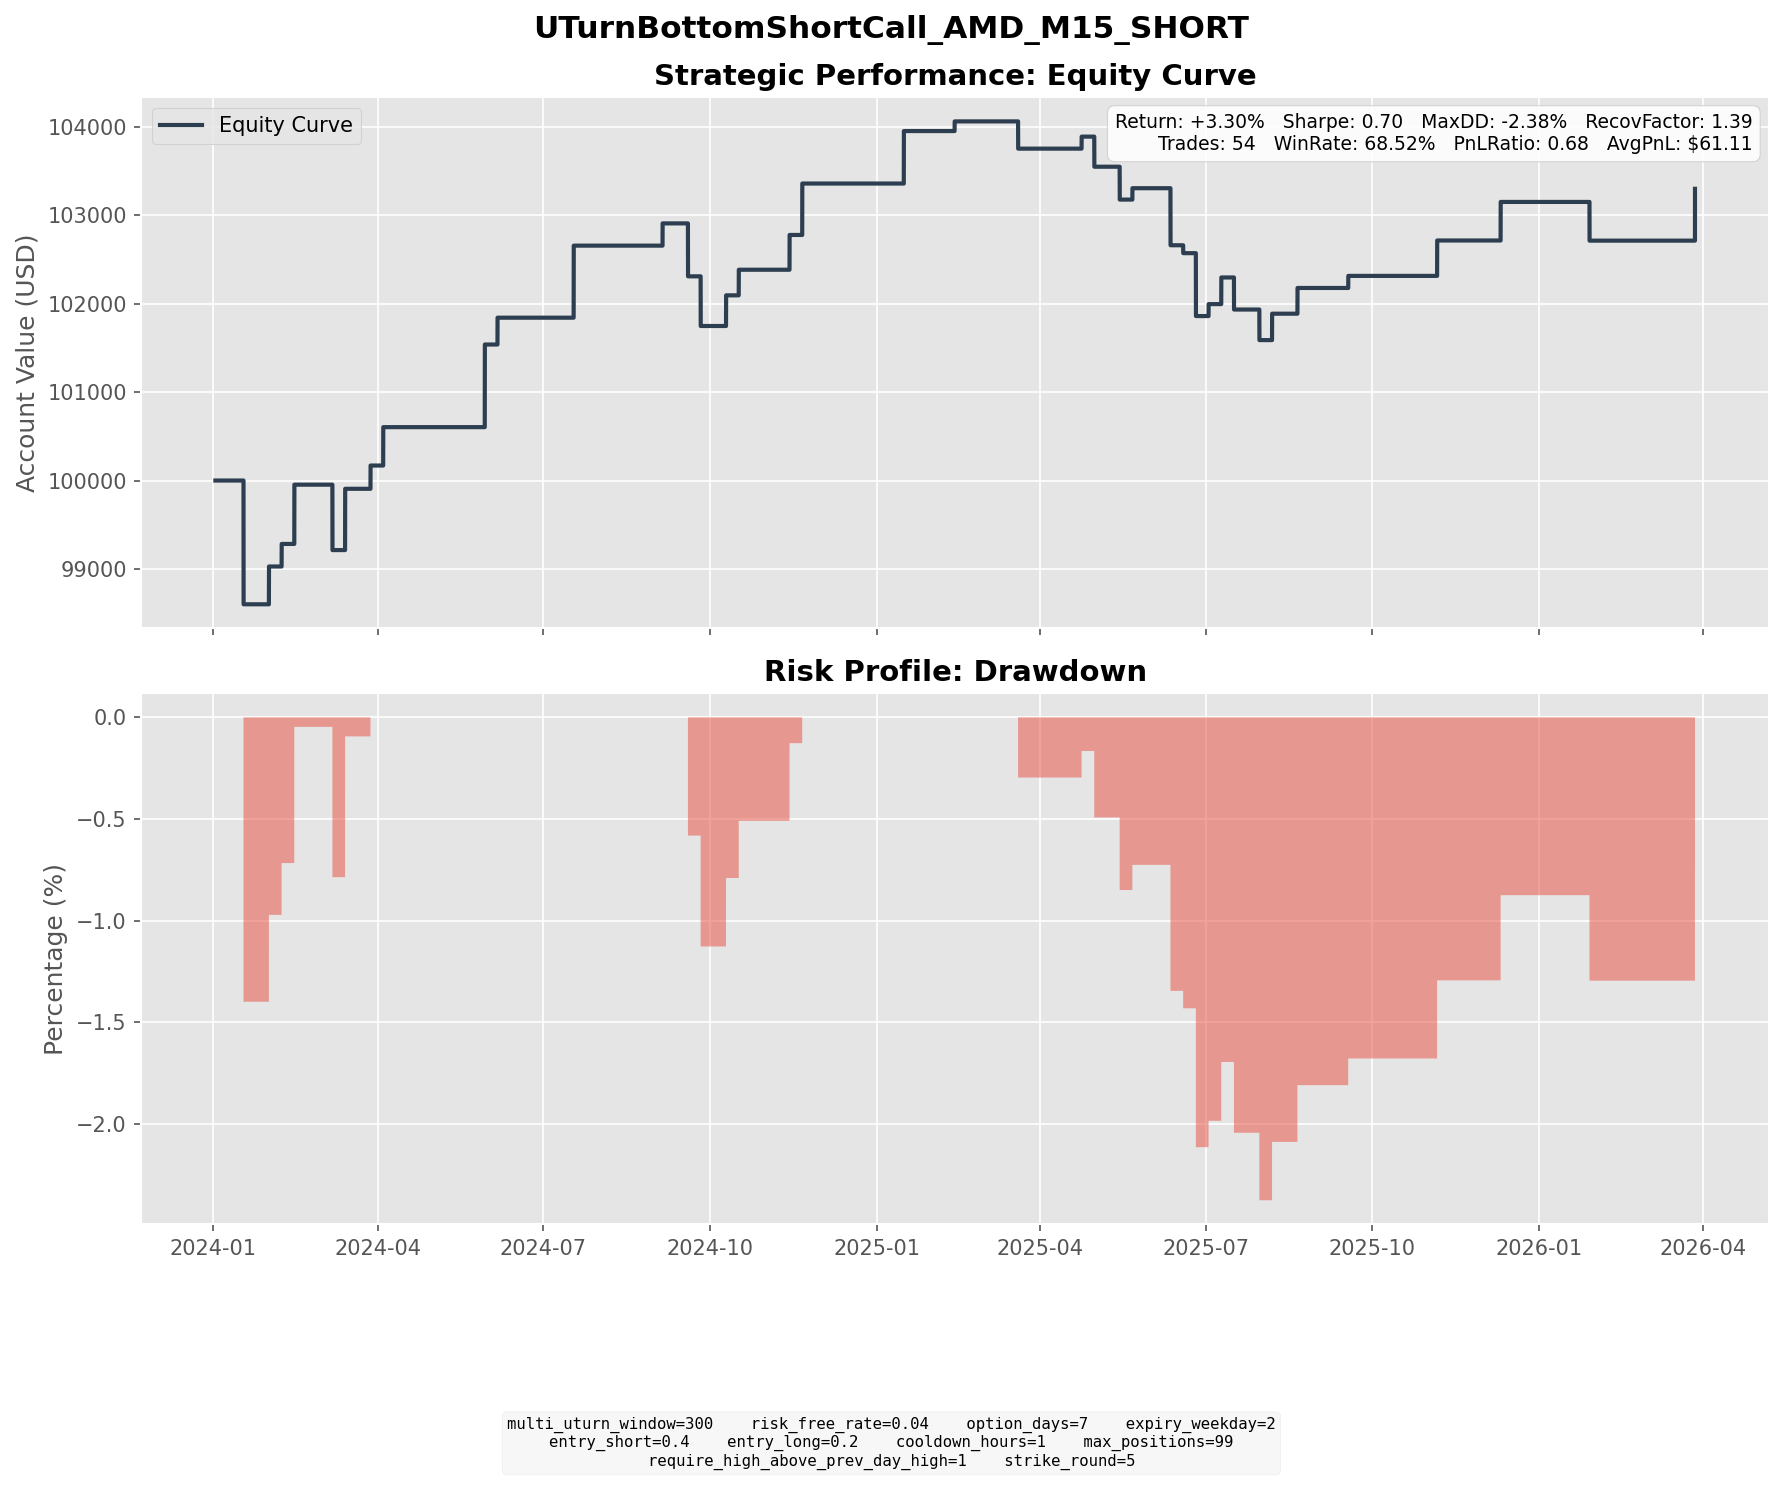

Data behind this chart, as committed beside it:
entry_dt, lock_dt, lock_reason, settlement_dt, close_reason, k1, k2, short_prem, long_prem, net_credit, short_settle, long_settle, final_pnl
2024-01-08 12:45:00, 2024-01-08 12:45:00, direct_entry, 2024-01-17 16:00:00, expiry, 150, 155, 3.474, 1.97, 1.504, 10.08, 5.08, -3.496
2024-01-09 13:15:00, 2024-01-09 13:15:00, direct_entry, 2024-01-17 16:00:00, expiry, 150, 160, 4.558, 1.411, 3.147, 10.08, 0.0800, -6.853
2024-01-10 06:15:00, 2024-01-10 06:15:00, direct_entry, 2024-01-17 16:00:00, expiry, 155, 160, 2.864, 1.514, 1.35, 5.08, 0.0800, -3.65
2024-01-24 06:00:00, 2024-01-24 06:00:00, direct_entry, 2024-01-31 16:00:00, expiry, 175, 185, 4.358, 1.463, 2.895, 0.0000, 0.0000, 2.895
2024-01-24 13:00:00, 2024-01-24 13:00:00, direct_entry, 2024-01-31 16:00:00, expiry, 185, 190, 3.3, 1.92, 1.38, 0.0000, 0.0000, 1.38
2024-01-25 09:30:00, 2024-01-25 09:30:00, direct_entry, 2024-02-07 16:00:00, expiry, 190, 200, 4.737, 2.185, 2.552, 0.0000, 0.0000, 2.552
2024-02-02 13:15:00, 2024-02-02 13:15:00, direct_entry, 2024-02-14 16:00:00, expiry, 180, 195, 5.894, 1.716, 4.178, 0.0000, 0.0000, 4.178
2024-02-02 14:30:00, 2024-02-02 14:30:00, direct_entry, 2024-02-14 16:00:00, expiry, 185, 195, 4.449, 1.924, 2.525, 0.0000, 0.0000, 2.525
2024-02-22 12:30:00, 2024-02-22 12:30:00, direct_entry, 2024-03-06 16:00:00, expiry, 190, 200, 4.835, 2.233, 2.602, 20.64, 10.64, -7.398
2024-03-01 14:30:00, 2024-03-01 14:30:00, direct_entry, 2024-03-13 16:00:00, expiry, 205, 220, 6.452, 2.187, 4.264, 0.0000, 0.0000, 4.264
2024-03-04 08:00:00, 2024-03-04 08:00:00, direct_entry, 2024-03-13 16:00:00, expiry, 210, 220, 4.721, 2.054, 2.667, 0.0000, 0.0000, 2.667
2024-03-18 08:00:00, 2024-03-18 08:00:00, direct_entry, 2024-03-27 16:00:00, expiry, 200, 210, 4.506, 1.874, 2.632, 0.0000, 0.0000, 2.632
2024-03-21 09:30:00, 2024-03-21 09:30:00, direct_entry, 2024-04-03 16:00:00, expiry, 185, 200, 6.419, 2.077, 4.342, 0.0000, 0.0000, 4.342
2024-05-16 06:45:00, 2024-05-16 06:45:00, direct_entry, 2024-05-29 16:00:00, expiry, 165, 175, 5.387, 2.348, 3.039, 0.0000, 0.0000, 3.039
2024-05-16 07:45:00, 2024-05-16 07:45:00, direct_entry, 2024-05-29 16:00:00, expiry, 165, 175, 5.672, 2.503, 3.17, 0.0000, 0.0000, 3.17
2024-05-17 09:30:00, 2024-05-17 09:30:00, direct_entry, 2024-05-29 16:00:00, expiry, 170, 180, 5.546, 2.408, 3.138, 0.0000, 0.0000, 3.138
2024-05-28 13:45:00, 2024-05-28 13:45:00, direct_entry, 2024-06-05 16:00:00, expiry, 175, 185, 4.735, 1.7, 3.034, 0.0000, 0.0000, 3.034
2024-07-05 12:30:00, 2024-07-05 12:30:00, direct_entry, 2024-07-17 16:00:00, expiry, 175, 190, 5.874, 1.661, 4.213, 0.0000, 0.0000, 4.213
2024-07-08 08:15:00, 2024-07-08 08:15:00, direct_entry, 2024-07-17 16:00:00, expiry, 180, 185, 3.742, 2.32, 1.423, 0.0000, 0.0000, 1.423
2024-07-08 10:00:00, 2024-07-08 10:00:00, direct_entry, 2024-07-17 16:00:00, expiry, 180, 190, 3.993, 1.48, 2.514, 0.0000, 0.0000, 2.514
2024-08-22 08:00:00, 2024-08-22 08:00:00, direct_entry, 2024-09-04 16:00:00, expiry, 165, 175, 4.269, 1.752, 2.517, 0.0000, 0.0000, 2.517
2024-09-10 09:30:00, 2024-09-10 09:30:00, direct_entry, 2024-09-18 16:00:00, expiry, 140, 150, 3.629, 0.9675, 2.662, 8.65, 0.0000, -5.988
2024-09-13 15:45:00, 2024-09-13 15:45:00, direct_entry, 2024-09-25 16:00:00, expiry, 155, 165, 4.949, 1.937, 3.012, 8.63, 0.0000, -5.618
2024-09-26 10:00:00, 2024-09-26 10:00:00, direct_entry, 2024-10-09 16:00:00, expiry, 170, 185, 6.055, 1.766, 4.288, 0.8200, 0.0000, 3.468
2024-10-07 08:30:00, 2024-10-07 08:30:00, direct_entry, 2024-10-16 16:00:00, expiry, 175, 185, 4.67, 1.774, 2.896, 0.0000, 0.0000, 2.896
2024-11-06 09:30:00, 2024-11-06 09:30:00, direct_entry, 2024-11-13 16:00:00, expiry, 145, 155, 3.616, 0.9258, 2.691, 0.0000, 0.0000, 2.691
2024-11-06 15:45:00, 2024-11-06 15:45:00, direct_entry, 2024-11-13 16:00:00, expiry, 150, 155, 2.48, 1.236, 1.244, 0.0000, 0.0000, 1.244
2024-11-07 11:00:00, 2024-11-07 11:00:00, direct_entry, 2024-11-20 16:00:00, expiry, 150, 160, 5.527, 2.264, 3.263, 0.0000, 0.0000, 3.263
2024-11-07 15:45:00, 2024-11-07 15:45:00, direct_entry, 2024-11-20 16:00:00, expiry, 155, 165, 4.152, 1.599, 2.553, 0.0000, 0.0000, 2.553
2025-01-06 06:30:00, 2025-01-06 06:30:00, direct_entry, 2025-01-15 16:00:00, expiry, 130, 140, 4.133, 1.155, 2.979, 0.0000, 0.0000, 2.979
2025-01-07 09:45:00, 2025-01-07 09:45:00, direct_entry, 2025-01-15 16:00:00, expiry, 130, 140, 3.965, 1.008, 2.957, 0.0000, 0.0000, 2.957
2025-02-04 16:15:00, 2025-02-04 16:15:00, direct_entry, 2025-02-12 16:00:00, expiry, 120, 125, 1.917, 0.8235, 1.093, 0.0000, 0.0000, 1.093
2025-03-12 12:45:00, 2025-03-12 12:45:00, direct_entry, 2025-03-19 16:00:00, expiry, 100, 105, 3.3, 1.382, 1.918, 6.3, 1.3, -3.082
2025-04-14 08:30:00, 2025-04-14 08:30:00, direct_entry, 2025-04-23 16:00:00, expiry, 100, 105, 2.341, 0.9821, 1.359, 0.0000, 0.0000, 1.359
2025-04-23 04:45:00, 2025-04-23 04:45:00, direct_entry, 2025-04-30 16:00:00, expiry, 90, 95, 2.499, 0.9023, 1.597, 8.4, 3.4, -3.403
2025-05-05 14:15:00, 2025-05-05 14:15:00, direct_entry, 2025-05-14 16:00:00, expiry, 105, 110, 2.228, 0.9466, 1.282, 12.76, 7.76, -3.718
2025-05-14 08:30:00, 2025-05-14 08:30:00, direct_entry, 2025-05-21 16:00:00, expiry, 120, 125, 2.267, 0.9794, 1.288, 0.0000, 0.0000, 1.288
2025-06-03 08:00:00, 2025-06-03 08:00:00, direct_entry, 2025-06-11 16:00:00, expiry, 115, 125, 3.707, 0.7906, 2.916, 6.15, 0.0000, -3.234
2025-06-03 09:00:00, 2025-06-03 09:00:00, direct_entry, 2025-06-11 16:00:00, expiry, 115, 125, 3.723, 0.7928, 2.93, 6.15, 0.0000, -3.22
2025-06-09 15:30:00, 2025-06-09 15:30:00, direct_entry, 2025-06-18 16:00:00, expiry, 125, 130, 2.782, 1.38, 1.402, 1.98, 0.0000, -0.5781
2025-06-10 13:15:00, 2025-06-10 13:15:00, direct_entry, 2025-06-18 16:00:00, expiry, 125, 130, 3.326, 1.661, 1.665, 1.98, 0.0000, -0.3151
2025-06-17 10:30:00, 2025-06-17 10:30:00, direct_entry, 2025-06-25 16:00:00, expiry, 130, 140, 3.849, 0.9638, 2.886, 14.35, 4.35, -7.114
2025-06-25 09:45:00, 2025-06-25 09:45:00, direct_entry, 2025-07-02 16:00:00, expiry, 145, 150, 2.717, 1.366, 1.351, 0.0000, 0.0000, 1.351
2025-06-26 07:15:00, 2025-06-26 07:15:00, direct_entry, 2025-07-09 16:00:00, expiry, 150, 160, 5.029, 2.014, 3.014, 0.0000, 0.0000, 3.014
2025-07-03 09:15:00, 2025-07-03 09:15:00, direct_entry, 2025-07-16 16:00:00, expiry, 145, 150, 3.501, 2.129, 1.373, 14.98, 9.98, -3.627
2025-07-23 09:45:00, 2025-07-23 09:45:00, direct_entry, 2025-07-30 16:00:00, expiry, 160, 165, 3.439, 1.897, 1.541, 20.5, 15.5, -3.459
2025-07-25 14:45:00, 2025-07-25 14:45:00, direct_entry, 2025-08-06 16:00:00, expiry, 170, 180, 5.188, 2.199, 2.989, 0.0000, 0.0000, 2.989
2025-08-08 06:00:00, 2025-08-08 06:00:00, direct_entry, 2025-08-20 16:00:00, expiry, 180, 190, 5.255, 2.345, 2.909, 0.0000, 0.0000, 2.909
2025-09-10 09:30:00, 2025-09-10 09:30:00, direct_entry, 2025-09-17 16:00:00, expiry, 165, 170, 3.018, 1.652, 1.366, 0.0000, 0.0000, 1.366
2025-10-27 05:15:00, 2025-10-27 05:15:00, direct_entry, 2025-11-05 16:00:00, expiry, 265, 280, 6.411, 2.407, 4.004, 0.0000, 0.0000, 4.004
2025-12-02 09:00:00, 2025-12-02 09:00:00, direct_entry, 2025-12-10 16:00:00, expiry, 225, 240, 6.254, 1.893, 4.361, 0.0000, 0.0000, 4.361
2026-01-15 11:15:00, 2026-01-15 11:15:00, direct_entry, 2026-01-28 16:00:00, expiry, 245, 260, 6.438, 2.617, 3.822, 8.2, 0.0000, -4.378
2026-03-25 05:30:00, 2026-03-25 05:30:00, direct_entry, 2026-03-27 19:45:00, force_close, 215, 225, 4.238, 1.674, 2.564, 0.0000, 0.0000, 2.564
2026-03-25 11:30:00, 2026-03-25 11:30:00, direct_entry, 2026-03-27 19:45:00, force_close, 220, 230, 5.796, 2.497, 3.3, 0.0000, 0.0000, 3.3
